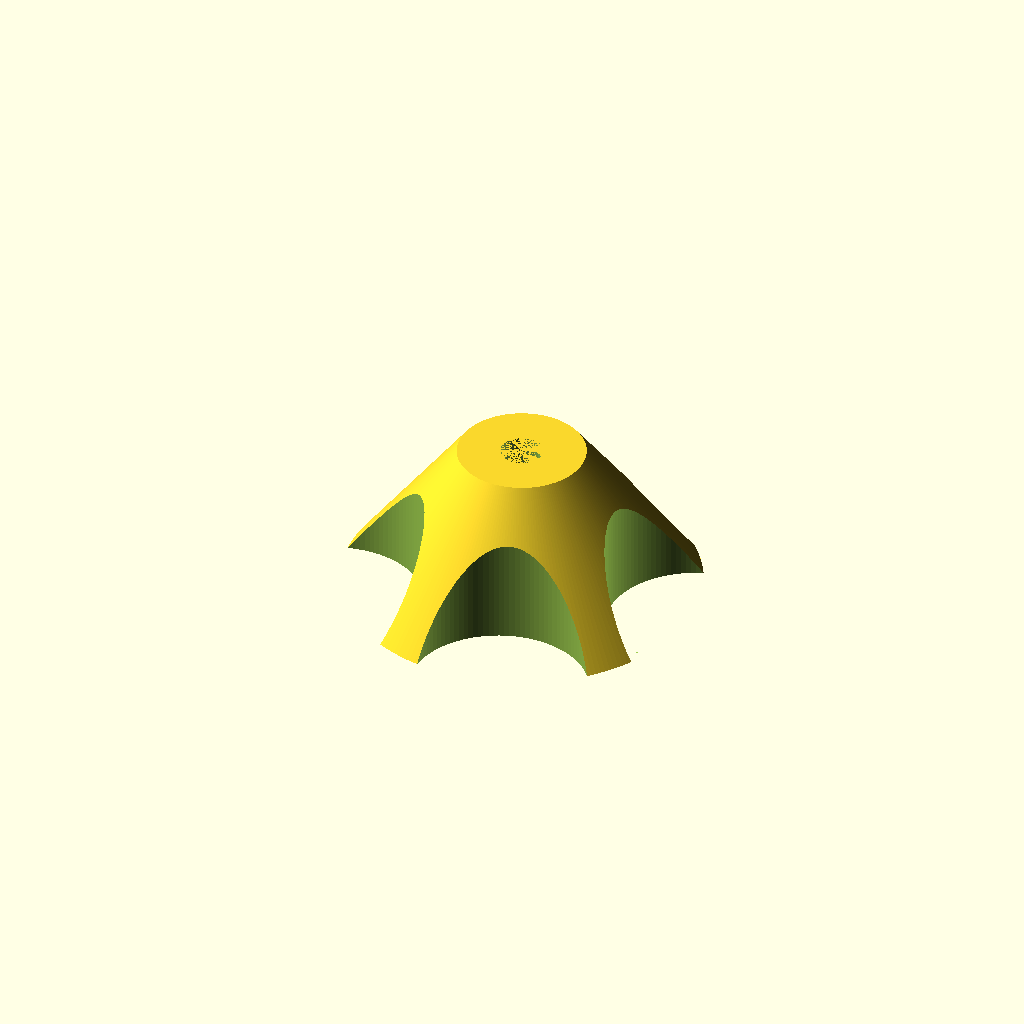
Cell 1: rendered with the file's own defaults.
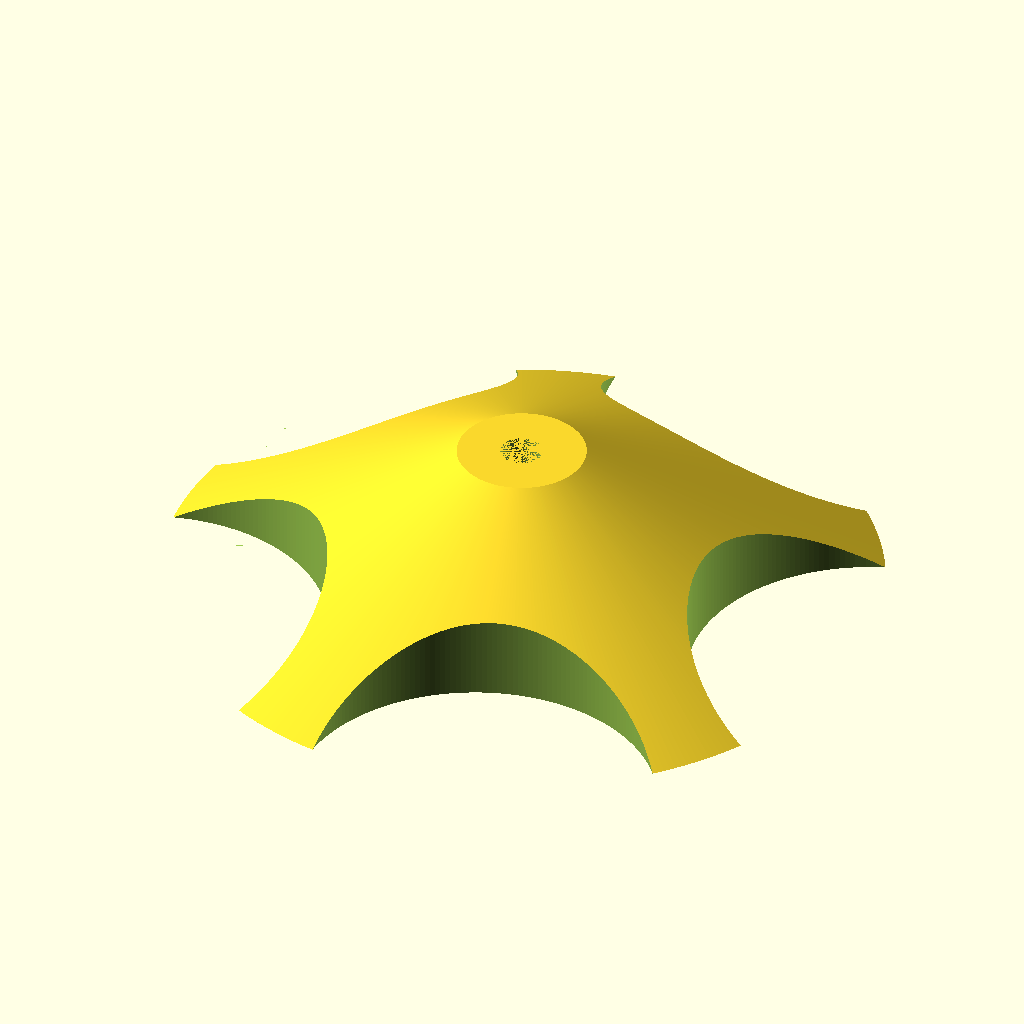
Cell 2 — max_d set to 140, the other parameters unchanged.
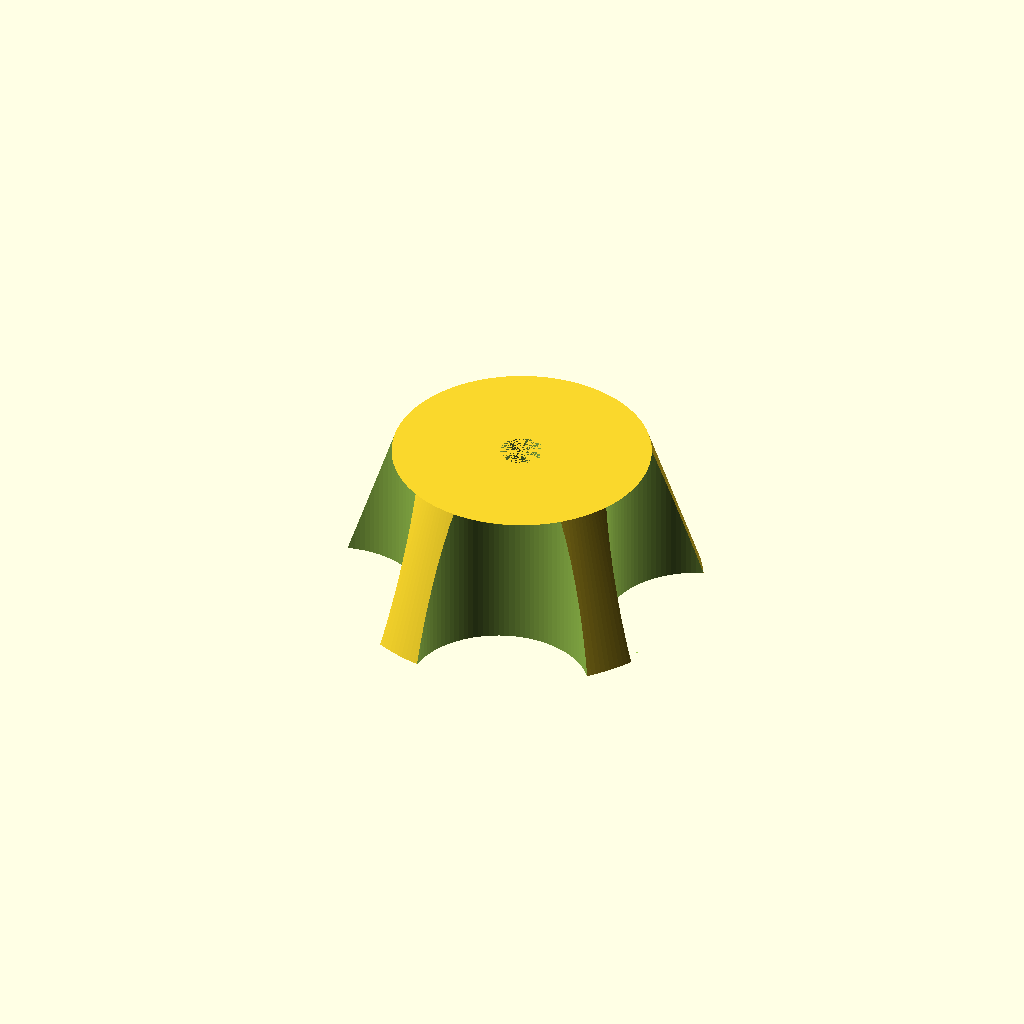
Cell 3 — min_d set to 50, the other parameters unchanged.
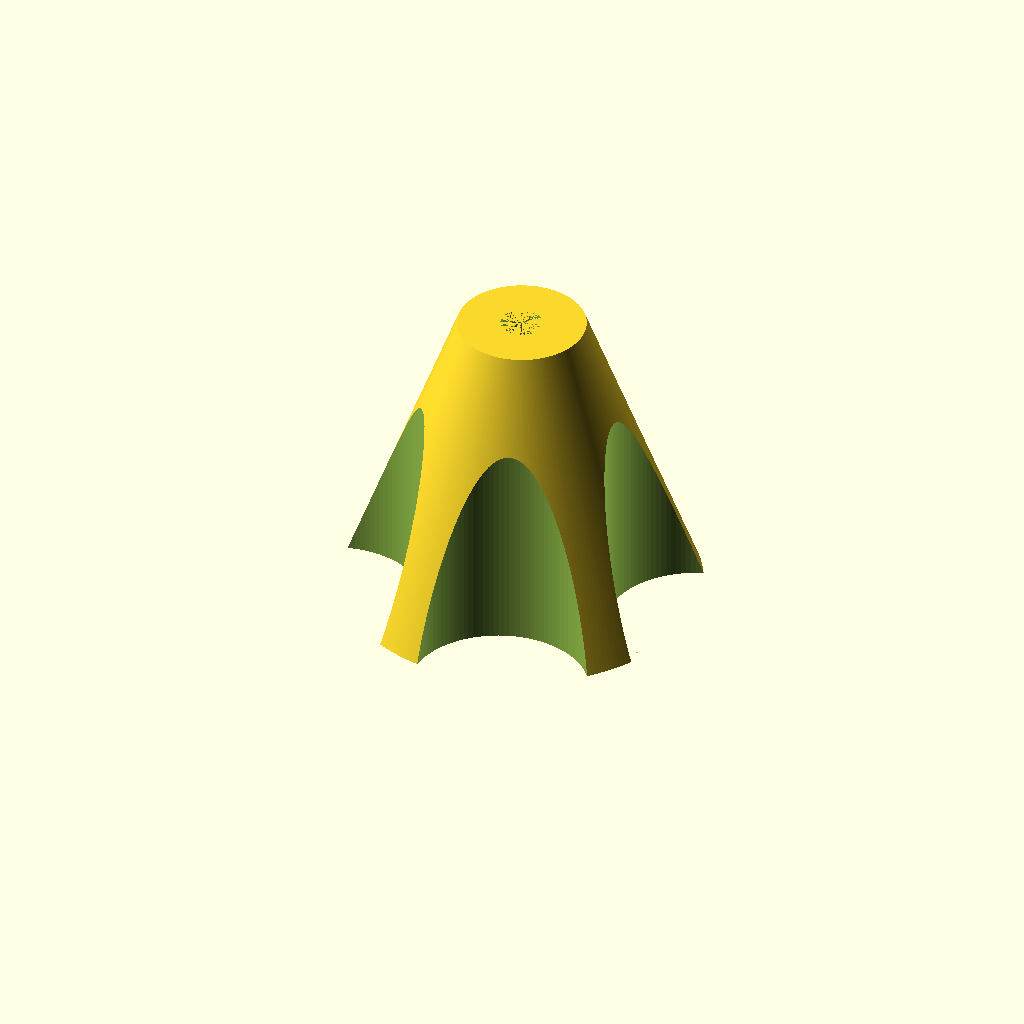
Cell 4: the same model with cone_h = 60.
One fixed orthographic camera (rotation 55°, 0°, 25°; colour scheme Cornfield) for every cell.
The OpenSCAD source (inputs/thingiverse/files/thing-2821539/files/spool-holder.scad):
// Copyright (c) 2018 Adrian Weiler
// This file is licensed Creative Commons Attribution-NonCommercial-ShareAlike 4.0.
// https://creativecommons.org/licenses/by-nc-sa/4.0/

// You can get this file from http://www.thingiverse.com/thing:2821539

// Credits:
// This is a rework of the Parametric universal spool holder by rowokii
// (https://www.thingiverse.com/thing:767317)
//
// Changes made:
// - used generator expression for creating material saving cutout,
//   This allows to use a different number of cutout. Looks good with 5 cutouts.
// - added a tiny cylinder as support for easier printing of the hole of the bearing.
//   This support can (and should) be broken away after printing.
// - increased default diameter of bearing (+0.6mm) and rod (+0.3mm) for easier fit.


// bearing dimensions
bearing_d = 22.6;
bearing_h = 7;

// max and min size of the spool holder diameter
max_d = 70;
min_d = 25;

// height of the holder
cone_h = 30;

// rod diameter
rod_d = 8.4;

// number of cutouts (original is 4, works for values up tp 6)
n_cutouts = 5;

// circle control
$fa = 1;
$fs = 1;


difference(){
// cone
	cylinder(d1=max_d, d2=min_d, h=cone_h);

// cutout for the bearing
	cylinder(d=bearing_d, h=bearing_h);
	
// the center rod 
	cylinder(d=rod_d, h=cone_h);
	
// material saving cutouts
    for (a=[0:360/n_cutouts:359])
        rotate([0,0,a]) translate([max_d/1.9,0,-0.01]) cylinder(d=max_d/2, h=cone_h);
}

// printing helper
if (bearing_d > rod_d + 5)
difference() {
    union() {
        cylinder(d=rod_d+.8,h=bearing_h-0.2);
            for (a=[0:360/8:359])
                rotate([0,0,a]) translate([rod_d/2,0,bearing_h-0.2]) cube([0.4,0.4,0.2]);
    }
	cylinder(d=rod_d, h=bearing_h);
}
Parameter table extracted from the source (name, type, default, range or options):
bearing_d: number, default 22.6
bearing_h: number, default 7
max_d: number, default 70
min_d: number, default 25
cone_h: number, default 30
rod_d: number, default 8.4
n_cutouts: number, default 5
